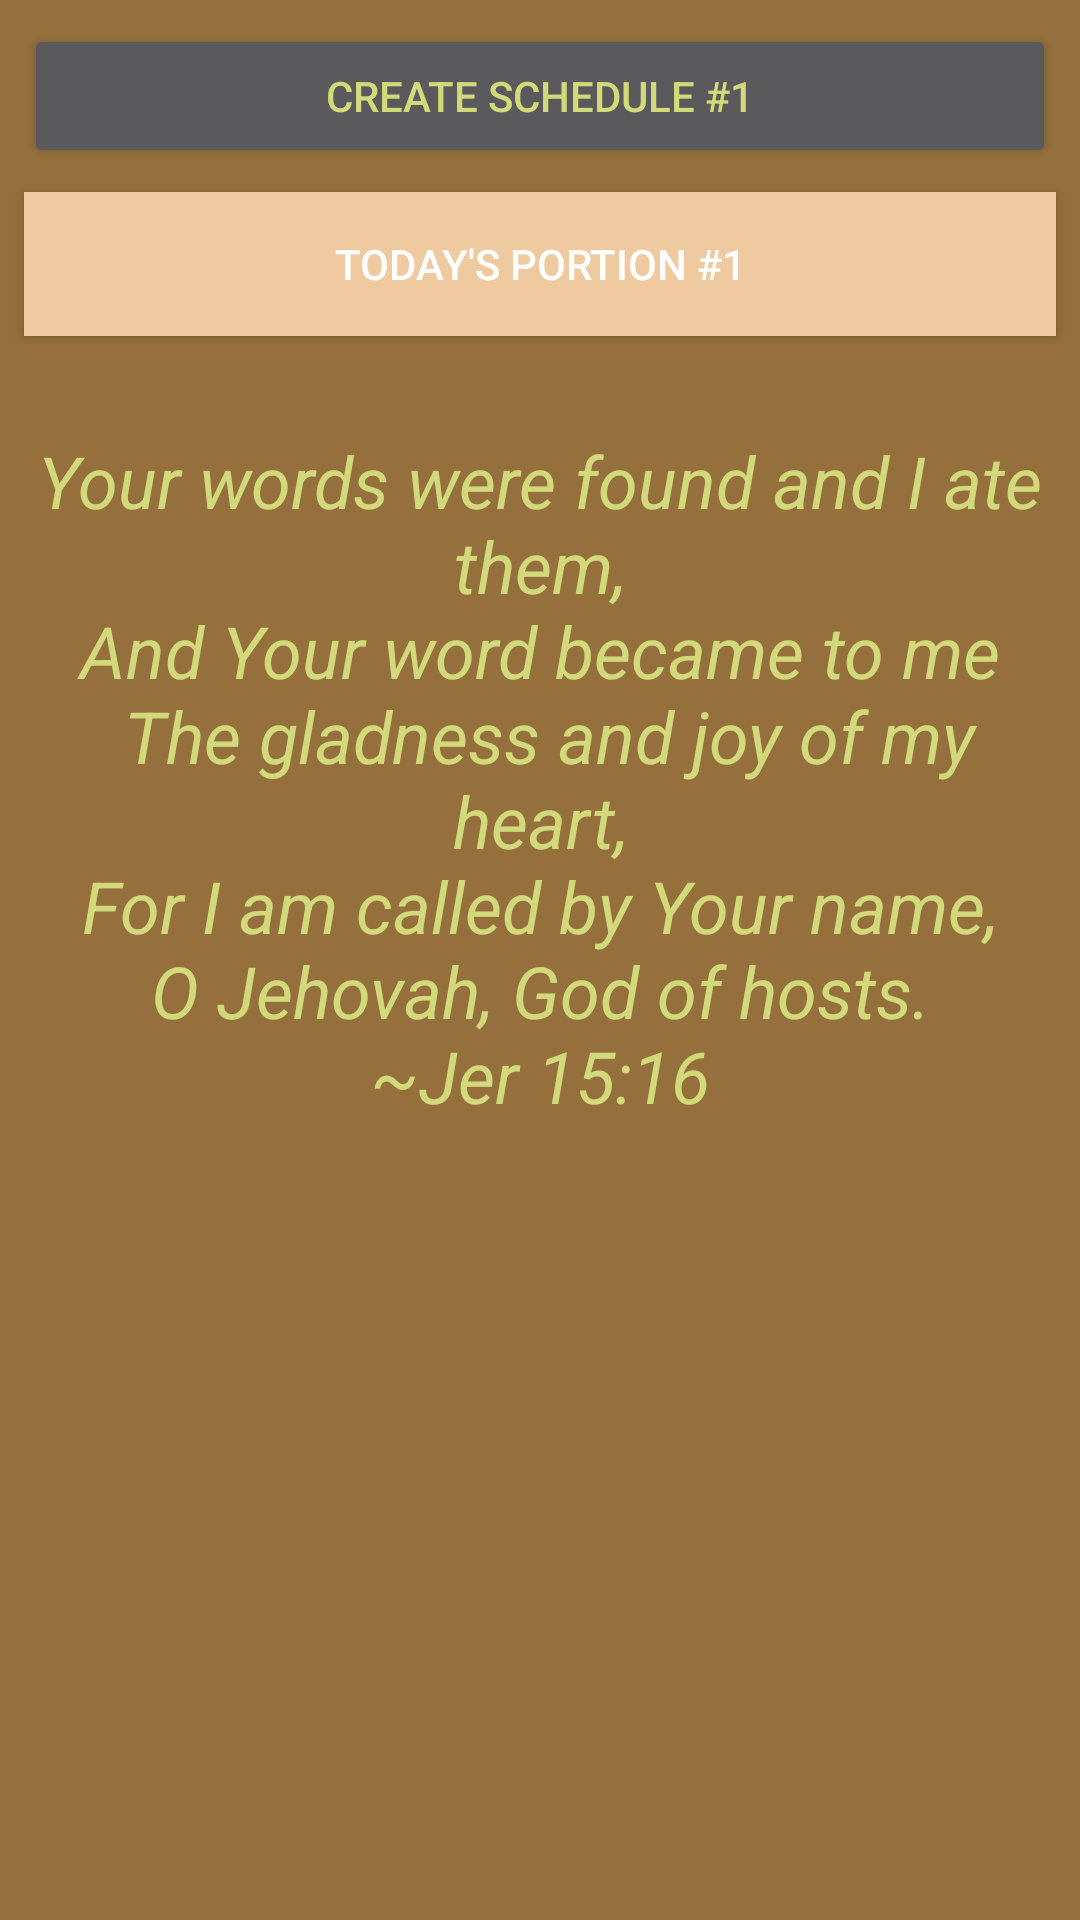

Reconstruct the res/layout file that produces this screen, plus the resources it refers to.
<!-- AndroidManifest.xml: application theme AppTheme -->
<!-- res/layout/activity_home.xml -->
<?xml version="1.0" encoding="utf-8"?>
<android.support.constraint.ConstraintLayout xmlns:android="http://schemas.android.com/apk/res/android"
    xmlns:app="http://schemas.android.com/apk/res-auto"
    xmlns:tools="http://schemas.android.com/tools"
    android:layout_width="match_parent"
    android:layout_height="match_parent"
    tools:context=".HomeActivity">


    <Button
        android:id="@+id/schedule_button"
        android:layout_width="0dp"
        android:layout_height="wrap_content"
        android:layout_marginStart="8dp"
        android:layout_marginTop="8dp"
        android:layout_marginEnd="8dp"
        android:text="@string/schedule_button"
        app:layout_constraintEnd_toEndOf="parent"
        app:layout_constraintStart_toStartOf="parent"
        app:layout_constraintTop_toTopOf="parent" />

    <Button
        android:id="@+id/read_button"
        android:layout_width="0dp"
        android:layout_height="wrap_content"
        android:layout_marginStart="8dp"
        android:layout_marginTop="8dp"
        android:layout_marginEnd="8dp"
        android:background="@color/colorPrimary"
        android:text="@string/read_button"
        android:textColor="#FFFFFF"
        app:layout_constraintEnd_toEndOf="parent"
        app:layout_constraintHorizontal_bias="0.0"
        app:layout_constraintStart_toStartOf="parent"
        app:layout_constraintTop_toBottomOf="@+id/schedule_button" />

    <TextView
        android:id="@+id/home_verse"
        android:layout_width="0dp"
        android:layout_height="0dp"
        android:layout_marginStart="8dp"
        android:layout_marginTop="32dp"
        android:layout_marginEnd="8dp"
        android:layout_marginBottom="8dp"
        android:text="@string/home_verse"
        android:textAlignment="center"
        android:textSize="24sp"
        android:textStyle="italic"
        app:layout_constraintBottom_toBottomOf="parent"
        app:layout_constraintEnd_toEndOf="parent"
        app:layout_constraintStart_toStartOf="parent"
        app:layout_constraintTop_toBottomOf="@+id/read_button" />

</android.support.constraint.ConstraintLayout>
<!-- resources referenced by this layout -->
<resources>
  <color name="colorPrimary">#efc99f</color>
  <string name="home_verse">Your words were found and I ate them,\nAnd Your word became to me\n
      The gladness and joy of my heart,\nFor I am called by Your name,\nO Jehovah, God of hosts.\n~Jer 15:16</string>
  <string name="read_button">Today\'s Portion #1</string>
  <string name="schedule_button">Create Schedule #1</string>
  <style name="AppTheme" parent="Theme.AppCompat">
          
          <item name="colorPrimary">@color/colorPrimary</item>
          <item name="colorPrimaryDark">@color/colorPrimaryDark</item>
          <item name="colorAccent">@color/colorAccent</item>
          <item name="android:windowBackground">@color/colorBackground</item>
          <item name="android:textColor">@color/colorText</item>
          <item name="actionBarStyle">@style/MyActionBar</item>
          <item name="android:datePickerDialogTheme">@style/MyDatePickerDialogTheme</item>
      </style>
  <color name="colorPrimaryDark">#3d3116</color>
  <color name="colorAccent">#364156</color>
  <color name="colorBackground">#95703d</color>
  <color name="colorText">#d1d97a</color>
  <style name="MyActionBar" parent="@style/Widget.AppCompat.ActionBar.Solid">
          <item name="titleTextStyle">@style/MyTitleTextStyle</item>
      </style>
  <style name="MyDatePickerDialogTheme" parent="android:Theme.Material.Light.Dialog">
          <item name="android:datePickerStyle">@style/MyDatePickerStyle</item>
      </style>
  <style name="MyTitleTextStyle" parent="@style/TextAppearance.AppCompat.Widget.ActionBar.Title">
          <item name="android:textColor">@color/colorHighlight</item>
      </style>
  <style name="MyDatePickerStyle" parent="@android:style/Widget.Material.Light.DatePicker">
          <item name="android:headerBackground">@color/colorPrimary</item>
      </style>
</resources>
